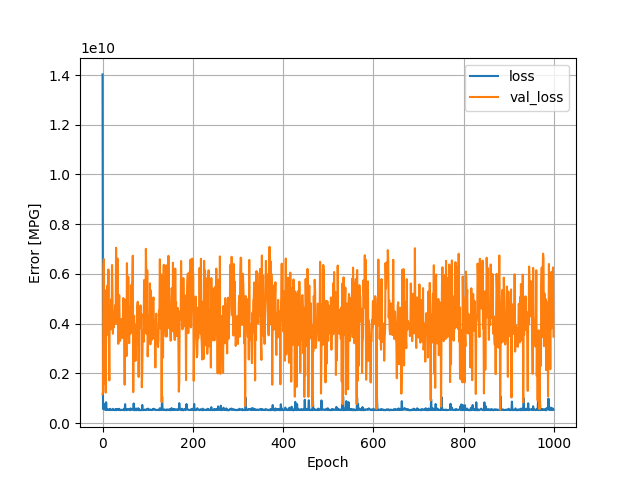

Data behind this chart, as committed beside it:
, loss, val_loss, epoch
0, 14026161152, 1161313792, 0
1, 571944640, 1273969664, 1
2, 791895104, 6296084992, 2
3, 547582912, 6598060544, 3
4, 542779136, 1567144576, 4
5, 761460160, 3920433664, 5
6, 562249664, 5338558976, 6
7, 532660192, 1223997440, 7
8, 835914624, 4435911168, 8
9, 521419520, 3864651776, 9
10, 533991840, 4371251712, 10
11, 557657536, 5541121536, 11
12, 531867136, 3547634432, 12
13, 533058464, 6177554944, 13
14, 542183168, 3565978624, 14
15, 525002464, 1714839936, 15
16, 548018176, 4712095232, 16
17, 572536064, 4326081024, 17
18, 535619008, 3875845376, 18
19, 519935936, 4973541376, 19
20, 532370752, 3765245184, 20
21, 527246688, 6358631936, 21
22, 535489184, 5235220992, 22
23, 571580288, 3590280704, 23
24, 530635680, 4196101632, 24
25, 520654400, 3855861760, 25
26, 520393728, 4165175808, 26
27, 536780320, 4428303872, 27
28, 543424320, 4739645952, 28
29, 565481408, 3982837504, 29
30, 513871008, 7049785344, 30
31, 538037120, 4634718720, 31
32, 563725312, 4776507392, 32
33, 527048192, 6621995520, 33
34, 548911744, 4875588096, 34
35, 572090560, 3185278976, 35
36, 525405504, 4703790592, 36
37, 569565632, 5147295744, 37
38, 528872992, 3875272960, 38
39, 516229184, 3306877184, 39
40, 527459808, 3786273792, 40
41, 535832992, 3595916544, 41
42, 529192640, 4188019968, 42
43, 528102656, 4170090240, 43
44, 524489792, 3424237312, 44
45, 527258976, 4007515648, 45
46, 517972544, 5030880768, 46
47, 567949504, 4756376576, 47
48, 522929152, 3802496000, 48
49, 520695840, 1543507712, 49
50, 758110016, 4963145728, 50
51, 526936608, 4208273408, 51
52, 523839360, 4111104000, 52
53, 515702208, 2694115328, 53
54, 550003328, 6434063872, 54
55, 539273088, 4561370112, 55
56, 555518976, 4099160064, 56
57, 558212416, 5889186816, 57
58, 539317312, 3618699008, 58
59, 548048320, 3212368640, 59
... 940 more rows
